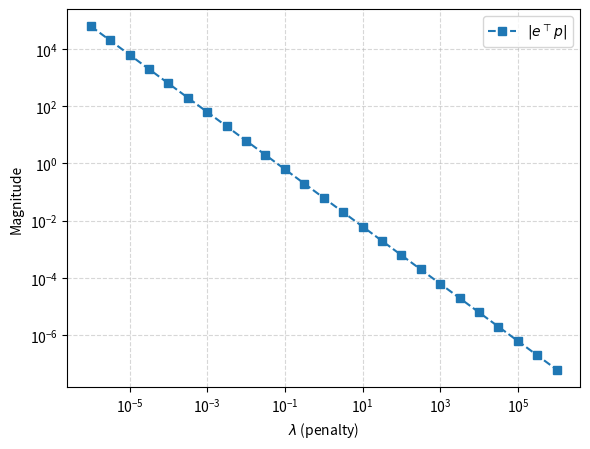
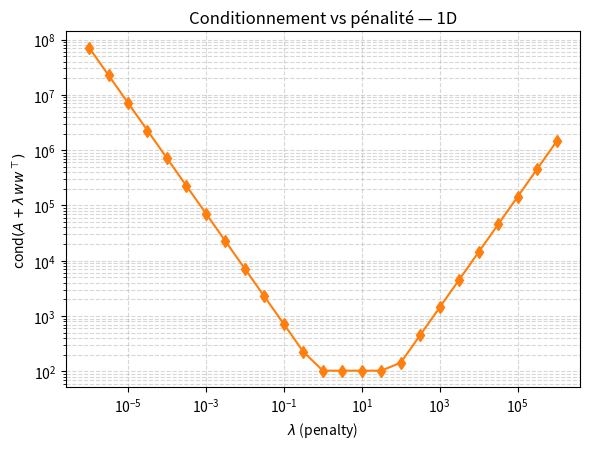

These figures' Python source, in order:
import numpy as np
import matplotlib.pyplot as plt

def build_neumann_1d(N_pts=18, x_inf=0.0, x_sup=1.0):

    dx = (x_sup - x_inf) / (N_pts - 1)
    x = np.linspace(x_inf, x_sup, N_pts)

    M = N_pts - 2          
    A = np.zeros((M, M))
    b = np.zeros((M, 1))

    for k in range(M):
        if k == 0:
            A[k, k] = -1.0
            if M > 1:
                A[k, k+1] = 1.0
        elif k == M-1:
            A[k, k] = -1.0
            A[k, k-1] = 1.0
        else:
            A[k, k] = -2.0
            A[k, k-1] = 1.0
            A[k, k+1] = 1.0

    for i in range(1, N_pts-1):
        b[i-1, 0] = np.cos(2*np.pi * x[i]) * (dx**2)

    w = (dx) * np.ones((M, 1))   
    e = np.ones((M, 1))          
    return A, b, w, e, x, dx

# ====== LAGRANGE REF ======
def solve_lagrange_1d(A, b, w):
    M = A.shape[0]
    A_aug = np.block([[A, w],
                      [w.T, np.zeros((1,1))]])
    rhs   = np.vstack([b, [[0.0]]])
    sol   = np.linalg.solve(A_aug, rhs)
    x_ref = sol[:M, :]
    lam_w = float(sol[-1, 0])    
    return x_ref, lam_w

# ====== PENALTY ======
def sweep_penalty_1d(A, b, w, e, lambdas):
    x_ref, lam_ref = solve_lagrange_1d(A, b, w)
    nrm_ref = np.linalg.norm(x_ref)

    wwt = w @ w.T
    dx = float(w[0,0])

    rows = []
    cw_list, ce_list = [], []
    lcw_list, lce_list = [], []
    errs_list, cond_list = [], []

    for lam in lambdas:
        Mmat = A + lam * wwt
        try:
            condM = np.linalg.cond(Mmat)
        except np.linalg.LinAlgError:
            condM = np.inf

        x_lam = np.linalg.solve(Mmat, b)
        c_w = float(w.T @ x_lam)   
        c_e = float(e.T @ x_lam)   

        err = np.linalg.norm(x_lam - x_ref) / (nrm_ref + 1e-30)

        rows.append((lam, abs(c_w), abs(c_e), abs(lam*c_w), abs(lam*c_e), err, condM))
        cw_list.append(c_w); ce_list.append(c_e)
        lcw_list.append(lam * c_w); lce_list.append(lam * c_e)
        errs_list.append(err); cond_list.append(condM)

    return (np.array(lambdas),
            np.array(cw_list), np.array(ce_list),
            np.array(lcw_list), np.array(lce_list),
            np.array(errs_list), np.array(cond_list),
            x_ref, lam_ref, dx, rows)

# ========================== MAIN ==========================
if __name__ == "__main__":
    N_pts = 18      
    x_inf, x_sup = 0.0, 1.0

    #==== 1D SYSTEM ======
    A, b, w, e, x, dx = build_neumann_1d(N_pts=N_pts, x_inf=x_inf, x_sup=x_sup)

    lambdas = np.logspace(-6, 6, 25)
    (vals_lam,
     c_w, c_e,
     lc_w, lc_e,
     errs_rel, conds,
     x_ref, lam_ref, dx, table_rows) = sweep_penalty_1d(A, b, w, e, lambdas)

    ref_w = abs(lam_ref)
    ref_e = abs(lam_ref) / dx

    plt.figure(figsize=(6,4.6))
    plt.loglog(vals_lam, np.abs(c_e), 's--', label=r'$|e^\top p|$')
    plt.xlabel(r'$\lambda$ (penalty)'); plt.ylabel('Magnitude')
    plt.grid(True, which='both', ls='--', alpha=0.5); plt.legend()
    plt.tight_layout(); plt.show()


    plt.figure(figsize=(6,4.6))
    plt.loglog(vals_lam, conds, marker='d', color='tab:orange')
    plt.xlabel(r'$\lambda$ (penalty)'); plt.ylabel(r'cond$(A+\lambda\,ww^\top)$')
    plt.title('Conditionnement vs pénalité — 1D')
    plt.grid(True, which='both', ls='--', alpha=0.5)
    plt.tight_layout(); plt.show()
